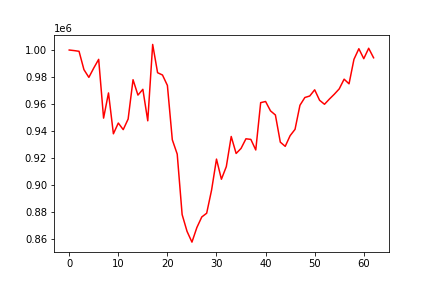

The data file committed next to this chart (first rows):
, 0
0, 1000000
1, 999580
2, 999054
3, 985454
4, 979729
5, 986658
6, 993090
7, 949519
8, 968177
9, 937893
10, 945870
11, 940974
12, 948830
13, 977988
14, 966577
15, 970866
16, 947518
17, 1004139
18, 983185
19, 981468
20, 973741
21, 933461
22, 922823
23, 878018
24, 865542
25, 857575
26, 868366
27, 876213
28, 879000
29, 896178
30, 919124
31, 904197
32, 913536
33, 935892
34, 923295
35, 927043
36, 934188
37, 933739
38, 925894
39, 960982
40, 961842
41, 954899
42, 951832
43, 931697
44, 928574
45, 936500
46, 941195
47, 959042
48, 964792
49, 965920
50, 970504
51, 962751
52, 959774
53, 963640
54, 967232
55, 971192
56, 978391
57, 974936
58, 993078
59, 1000967
... 3 more rows
